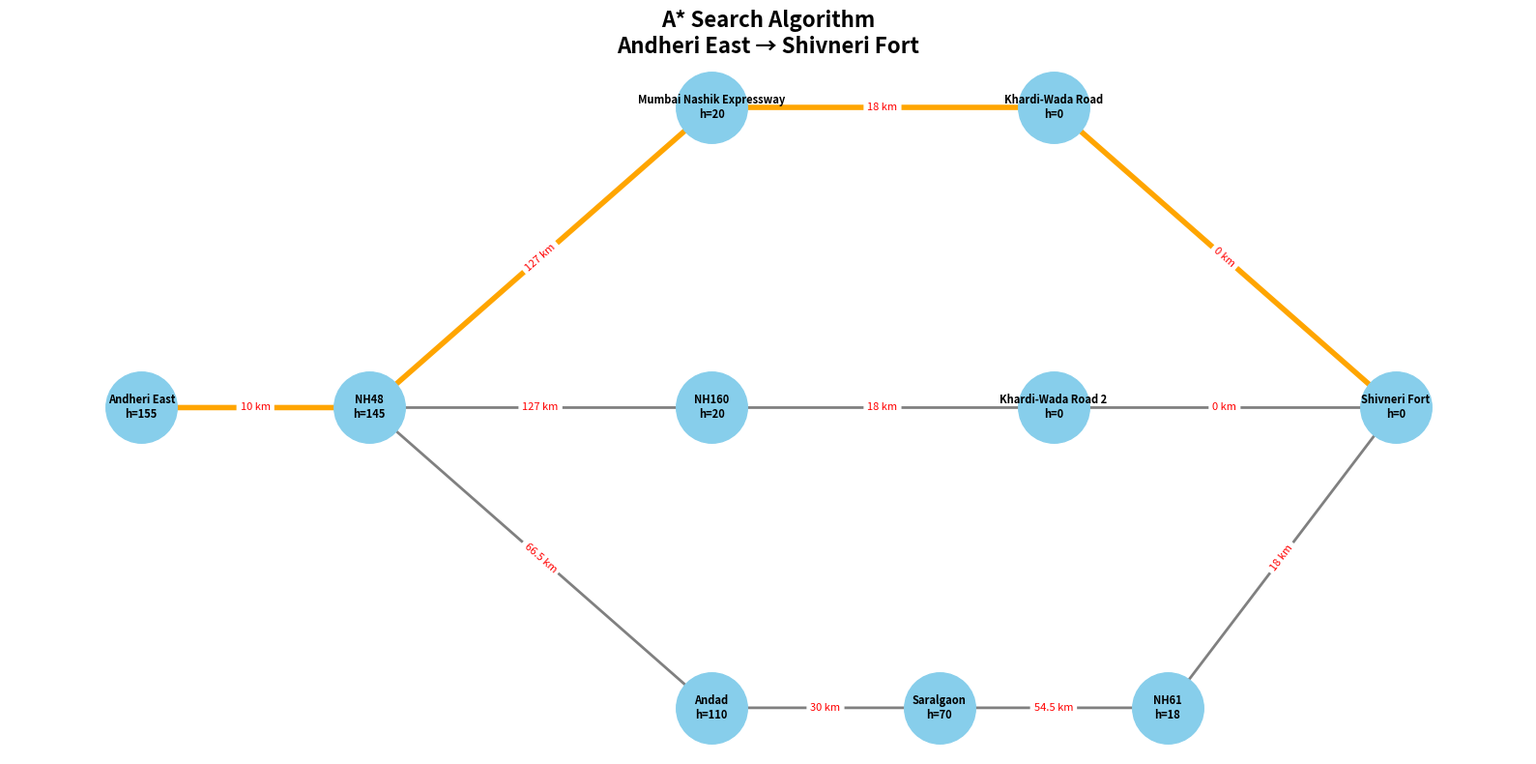

This chart was generated by the following Python code:
import heapq
import matplotlib.pyplot as plt
import networkx as nx

graph = {

    "Andheri East": {
        "NH48": 10
    },

    # ---------- Route 1 (155 km) ----------
    "NH48": {
        "Mumbai Nashik Expressway": 127,
        "NH160": 127,
        "Andad": 66.5
    },

    "Mumbai Nashik Expressway": {
        "Khardi-Wada Road": 18
    },

    "Khardi-Wada Road": {
        "Shivneri Fort": 0
    },

    # ---------- Route 2 (155 km) ----------
    "NH160": {
        "Khardi-Wada Road 2": 18
    },

    "Khardi-Wada Road 2": {
        "Shivneri Fort": 0
    },

    # ---------- Route 3 (179 km) ----------
    "Andad": {
        "Saralgaon": 30
    },

    "Saralgaon": {
        "NH61": 54.5
    },

    "NH61": {
        "Shivneri Fort": 18
    },

    "Shivneri Fort": {}
}

heuristics = {

    "Andheri East": 155,

    "NH48": 145,

    "Mumbai Nashik Expressway": 20,
    "Khardi-Wada Road": 0,

    "NH160": 20,
    "Khardi-Wada Road 2": 0,

    "Andad": 110,
    "Saralgaon": 70,
    "NH61": 18,

    "Shivneri Fort": 0
}

node_positions = {

    "Andheri East": (0,5),

    "NH48": (2,5),

    # Route 1
    "Mumbai Nashik Expressway": (5,7),
    "Khardi-Wada Road": (8,7),

    # Route 2
    "NH160": (5,5),
    "Khardi-Wada Road 2": (8,5),

    # Route 3
    "Andad": (5,3),
    "Saralgaon": (7,3),
    "NH61": (9,3),

    "Shivneri Fort": (11,5)
}


def a_star_search(graph, heuristics, start, goal):

    priority_queue = [(heuristics[start], start, [start], 0)]

    visited = set()

    while priority_queue:

        f_score, current, path, g_score = heapq.heappop(priority_queue)

        if current in visited:
            continue

        visited.add(current)

        if current == goal:
            return path, g_score

        for neighbor, distance in graph[current].items():

            if neighbor not in visited:

                new_g = g_score + distance
                new_f = new_g + heuristics[neighbor]

                heapq.heappush(
                    priority_queue,
                    (new_f, neighbor, path + [neighbor], new_g)
                )

    return None, float("inf")

optimal_path, total_distance = a_star_search(
    graph,
    heuristics,
    "Andheri East",
    "Shivneri Fort"
)

print("="*50)
print("A* SEARCH RESULT")
print("="*50)

print("\nOptimal Path:")
print(" -> ".join(optimal_path))

print("\nTotal Distance:", total_distance, "km")

G = nx.DiGraph()

for node, neighbours in graph.items():
    for neighbour, weight in neighbours.items():
        G.add_edge(node, neighbour, weight=weight)

plt.figure(figsize=(16,8))

path_edges = list(zip(optimal_path, optimal_path[1:]))

normal_edges = [
    edge for edge in G.edges()
    if edge not in path_edges
]

# Draw Nodes
nx.draw_networkx_nodes(
    G,
    node_positions,
    node_color="skyblue",
    node_size=2800
)

# Draw Normal Edges
nx.draw_networkx_edges(
    G,
    node_positions,
    edgelist=normal_edges,
    edge_color="gray",
    width=2,
    arrows=True,
    arrowsize=20
)

# Draw Optimal Path
nx.draw_networkx_edges(
    G,
    node_positions,
    edgelist=path_edges,
    edge_color="orange",
    width=4,
    arrows=True,
    arrowsize=20
)

# Node Labels
labels = {
    node: f"{node}\nh={heuristics[node]}"
    for node in G.nodes()
}

nx.draw_networkx_labels(
    G,
    node_positions,
    labels,
    font_size=8,
    font_weight="bold"
)

# Edge Labels
edge_labels = nx.get_edge_attributes(G, "weight")

edge_labels = {
    edge: f"{weight} km"
    for edge, weight in edge_labels.items()
}

nx.draw_networkx_edge_labels(
    G,
    node_positions,
    edge_labels=edge_labels,
    font_color="red",
    font_size=8
)

plt.title(
    "A* Search Algorithm\nAndheri East → Shivneri Fort",
    fontsize=16,
    fontweight="bold"
)

plt.axis("off")
plt.tight_layout()
plt.show()
